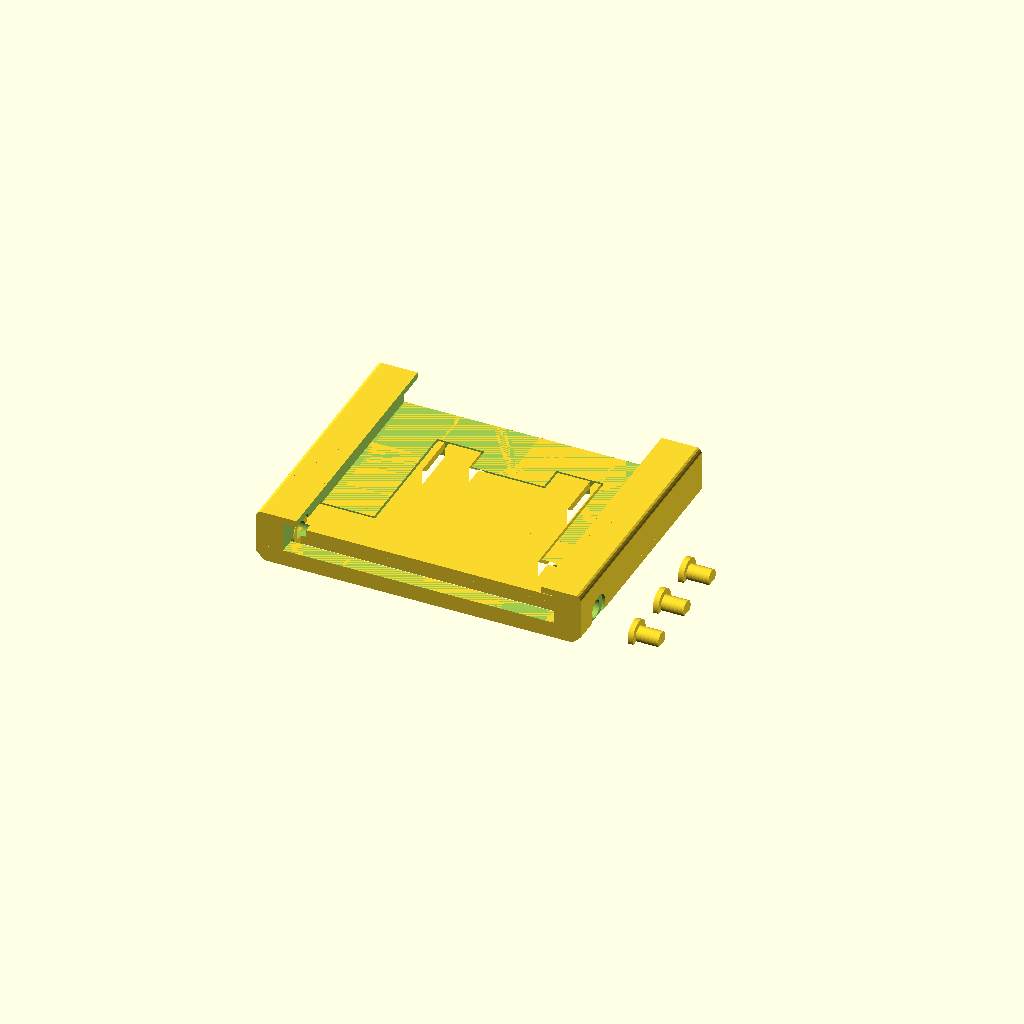
Cell 1: the model at its default parameters.
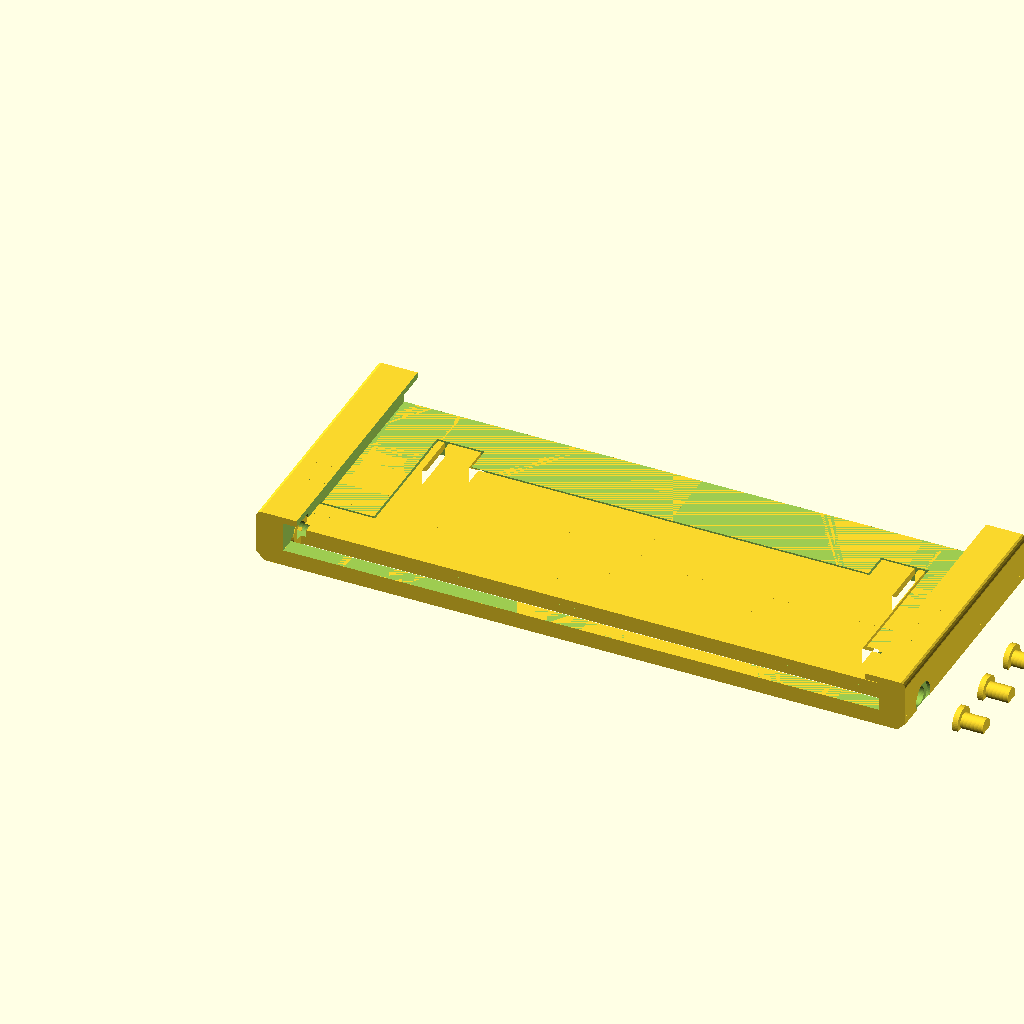
Cell 2 — XK set to 60, the other parameters unchanged.
One fixed orthographic camera (rotation 55°, 0°, 25°; colour scheme Cornfield) for every cell.
Source of the model, prop-test-02/prop_test.scad:
// Prop test piece for cyberdeck1 rev 0.2: the cone pivots and the click of the prop.
//
// The four corners of the prop and of its opening, cut from the real tablet half and moved
// together: both pivots with their ears, both feet with their click bumps, springs and
// dimples. The middle of the panel is left out, so the piece is 60 x 51 mm and its prop
// is 39 mm long, not 105 mm. The shapes come from ../case02/case02.scad, so a change
// there changes this piece. It prints as one job; the prop prints in place.
//
// Make the plate:  openscad-nightly -o prop_test_plate.stl prop_test.scad

include <../case02/case02.scad>
view = "none";       // draw nothing from case02.scad itself

tpart = "plate";     // plate | frame | prop
XK = 30;             // width kept at each side
Y_PIV = [-SP - 7, -SP + 15];          // length kept at the pivot
// Length kept at the feet. It ends before the lip over the tablet's lower edge: a cut through
// that lip leaves two thin bars in the air.
Y_TIP = [-TIP_S - 18, -E0 - wb - OV - 0.3];
DX = W - 2 * XK;  DY = Y_PIV[1] - Y_TIP[0];

// Keep the four corners of the child and move them together.
module corners() {
    for (i = [0, 1], j = [0, 1]) {
        yr = j == 0 ? Y_PIV : Y_TIP;
        translate([i * -DX, j * DY, 0]) intersection() {
            children();
            translate([i == 0 ? -1 : W - XK, yr[0], -50]) cube([XK + 1, yr[1] - yr[0], 100]);
        }
    }
}

module prop_plate(part = "plate") {
    translate([0, -Y_PIV[0], T_T]) {
        if (part != "prop") corners() t_half();
        if (part != "frame") corners() prop();
    }
    if (part == "plate") for (i = [0, 1, 2]) translate([2 * XK + 8, 6 + i * 10, 0]) axle_pin();   // two, and a spare
}

prop_plate(tpart);
Customizer parameters (derived from the source; name, type, default, range or options):
view: string, default "none"
tpart: string, default "plate"
XK: number, default 30
